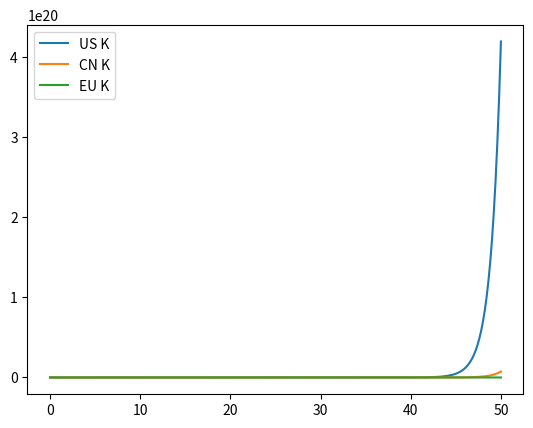

This chart was generated by the following Python code: (Note: this script raises an exception after producing the figure.)

import numpy as np
from scipy.integrate import solve_ivp
from dataclasses import dataclass
from typing import Callable

###############################################################################
# 1. Model configuration
###############################################################################

# We'll index players as 0,1,2 = [US, CN, EU] for convenience.
N_PLAYERS = 3
US, CN, EU = 0, 1, 2  # useful named indices


@dataclass
class Params:
    # Capability growth efficiency
    alpha: float  # dK/dt contribution from acceleration effort

    # Safety growth efficiency
    gamma: float  # dS/dt contribution from safety effort

    # Spillover strength for safety via trust
    eta: float    # multiplier on T * avg_other_S

    # Trust formation / decay
    beta: float      # how fast joint verification effort builds trust
    delta_T: float   # trust decay rate

    # Safety effectiveness for diagnostic debt
    theta: float  # how much safety cancels capability in the debt metric

    # Two-phase capability growth (recursive self-improvement)
    K_threshold: float  # capability level where recursive self-improvement kicks in
    beta_dim: float     # diminishing returns strength before threshold (higher = more diminishing)

    # Do agents *care* about debt in their payoff? (kept for future)
    lam: float = 0.5  # lambda=0 means they ignore debt when choosing actions


@dataclass
class State:
    # State vector:
    # K[i] = capability stock for bloc i
    # S[i] = safety stock for bloc i
    # T    = global trust/verification stock
    K: np.ndarray  # shape (3,)
    S: np.ndarray  # shape (3,)
    T: float       # scalar


@dataclass
class Controls:
    # Per-bloc effort allocations at a given time t
    # aX[i] = acceleration effort for bloc i (0..1)
    # aS[i] = safety effort for bloc i (0..1)
    # aV[i] = verification/coop effort for bloc i (0..1)
    aX: np.ndarray  # shape (3,)
    aS: np.ndarray  # shape (3,)
    aV: np.ndarray  # shape (3,)


###############################################################################
# 2. Control policy
###############################################################################
# For now, policy is just a function of time t (and maybe state later).
# Later you can implement best-response: aX_i(t) = argmax payoff_i(...)
#
# Signature: policy_fn(t, y_vector) -> Controls
#
# y_vector is the flattened state we'll pass to the ODE solver. We'll provide
# a helper to unpack that into (K,S,T) if you want state-feedback policies.


def unpack_state(y: np.ndarray) -> State:
    """
    y is a flat array of length 3(K) + 3(S) + 1(T) = 7
    ordering: [K_US, K_CN, K_EU, S_US, S_CN, S_EU, T]
    """
    K = y[0:3]
    S = y[3:6]
    T = y[6]
    return State(K=K, S=S, T=T)


def simple_scenario_policy_builder(
    mode: str = "arms_race"
) -> Callable[[float, np.ndarray], Controls]:
    """
    Returns a policy function.
    - 'arms_race': high accel, low safety, low verification
    - 'treaty': moderate accel, higher safety, decent verification
    You can extend this to depend on current state for adaptive behavior.
    """

    def policy_fn(t: float, y: np.ndarray) -> Controls:
        if mode == "arms_race":
            aX = np.array([0.9, 0.9, 0.9])
            aS = np.array([0.1, 0.1, 0.1])
            aV = np.array([0.05, 0.05, 0.05])

        elif mode == "treaty":
            aX = np.array([0.6, 0.6, 0.6])
            aS = np.array([0.5, 0.5, 0.5])
            aV = np.array([0.5, 0.5, 0.5])

        else:
            # default fallback (you can raise instead)
            aX = np.array([0.8, 0.8, 0.8])
            aS = np.array([0.2, 0.2, 0.2])
            aV = np.array([0.1, 0.1, 0.1])

        return Controls(aX=aX, aS=aS, aV=aV)

    return policy_fn


###############################################################################
# 3. System dynamics (ODE right-hand side)
###############################################################################
# Continuous-time approximation of:
#
# Two-phase capability growth (recursive self-improvement):
#   If K_i < K_threshold:
#     dK_i/dt = alpha * aX_i / (1 + beta_dim * K_i)  [diminishing returns]
#   If K_i >= K_threshold:
#     dK_i/dt = alpha * aX_i * K_i  [exponential/compounding growth]
#
# dS_i/dt = gamma * aS_i
#           + eta * T * avg_other_S_i
#
# dT/dt   = beta * mean(aV_i) - delta_T * T
#
# avg_other_S_i = (sum_j S_j - S_i)/(N_PLAYERS-1)
#
# No decay in K or S (can add later).
# No resource depletion in K.
# No feedback from "risk" into behavior (lam=0 baseline).
#
# We'll feed this to solve_ivp.


def rhs_ode(
    t: float,
    y: np.ndarray,
    params: Params,
    policy_fn: Callable[[float, np.ndarray], Controls],
) -> np.ndarray:
    """
    Compute dy/dt for the flattened state y.
    """
    st = unpack_state(y)
    ctrl = policy_fn(t, y)

    dK = np.zeros(N_PLAYERS)
    dS = np.zeros(N_PLAYERS)

    # --- Capability dynamics (two-phase growth)
    # Phase 1 (K < K_threshold): Diminishing returns
    #   dK_i/dt = alpha * aX_i / (1 + beta_dim * K_i)
    # Phase 2 (K >= K_threshold): Recursive self-improvement (compounding)
    #   dK_i/dt = alpha * aX_i * K_i
    for i in range(N_PLAYERS):
        if st.K[i] < params.K_threshold:
            # Diminishing returns phase
            dK[i] = params.alpha * ctrl.aX[i] / (1.0 + params.beta_dim * st.K[i])
        else:
            # Recursive self-improvement phase (exponential growth)
            dK[i] = params.alpha * ctrl.aX[i] * st.K[i]

    # --- Safety dynamics
    # dS_i/dt = gamma * aS_i + eta * T * avg_other_S_i
    S_sum = np.sum(st.S)
    for i in range(N_PLAYERS):
        avg_other_S = (S_sum - st.S[i]) / (N_PLAYERS - 1)
        spillover = params.eta * st.T * avg_other_S
        dS[i] = params.gamma * ctrl.aS[i] + spillover

    # --- Trust dynamics
    # dT/dt = beta * mean(aV_i) - delta_T * T
    mean_aV = np.mean(ctrl.aV)
    dT = params.beta * mean_aV - params.delta_T * st.T

    # pack derivative
    dydt = np.zeros_like(y)
    dydt[0:3] = dK
    dydt[3:6] = dS
    dydt[6] = dT

    return dydt


###############################################################################
# 4. Diagnostics
###############################################################################
# Safety debt / overhang D_i(t) = max(0, K_i - theta * S_i)
# This is NOT fed back into dynamics yet (lam=0).
# You can compute it after integration to see how dangerous each bloc is.


def safety_debt(state: State, params: Params) -> np.ndarray:
    debt = state.K - params.theta * state.S
    debt = np.maximum(debt, 0.0)
    return debt


###############################################################################
# 5. Simulation helper
###############################################################################


def simulate(
    t_span: tuple[float, float],
    y0: np.ndarray,
    params: Params,
    policy_fn: Callable[[float, np.ndarray], Controls],
    t_eval: np.ndarray = None,
    rtol: float = 1e-6,
    atol: float = 1e-8,
):
    """
    Wrapper around solve_ivp.
    - t_span: (t0, tf)
    - y0: initial state vector [K0_US, K0_CN, K0_EU, S0_US, S0_CN, S0_EU, T0]
    - params: Params(...)
    - policy_fn: decides aX, aS, aV
    - t_eval: times at which to sample solution (np.linspace recommended)
    """

    sol = solve_ivp(
        fun=lambda t, y: rhs_ode(t, y, params, policy_fn),
        t_span=t_span,
        y0=y0,
        t_eval=t_eval,
        vectorized=False,
        rtol=rtol,
        atol=atol,
    )
    return sol


###############################################################################
# 6. Nash / best response hooks (future extension)
###############################################################################
# Where you'll extend:
#
# - Right now, policy_fn ignores the state and doesn't optimize anything.
#   Later you'll want each bloc i to solve:
#
#   maximize_i  U_i = K_i(t+dt) - lam * Debt_i(t+dt)
#
#   subject to control bounds (aX_i, aS_i, aV_i in [0,1]),
#   holding other blocs' controls fixed.
#
# - That becomes a myopic best response. You can wrap a fixed-point search
#   at each timestep to approximate Nash.
#
# Suggested roadmap:
#
# def best_response_policy_factory(params):
#     def policy_fn(t, y):
#         st = unpack_state(y)
#         # 1. Guess other players' actions (from previous step or last iter)
#         # 2. For each i, solve a tiny argmax over aX_i,aS_i,aV_i in [0,1]
#         #    (grid search 0..1 or small optimizer)
#         # 3. Return Controls(aX,aS,aV)
#         return Controls(aX=..., aS=..., aV=...)
#     return policy_fn
#
# You don't have to change rhs_ode for that; you just swap policy_fn.


###############################################################################
# 7. Example usage / quick demo
###############################################################################
if __name__ == "__main__":
    # --- Define parameters
    params = Params(
        alpha=1.0,       # capability growth rate per accel effort
        gamma=0.5,       # safety growth rate per safety effort
        eta=0.2,         # spillover strength (trust -> shared safety)
        beta=0.3,        # trust build rate from verification effort
        delta_T=0.1,     # trust decay
        theta=0.8,       # how effective safety is at offsetting capability
        K_threshold=10.0,  # AGI threshold for recursive self-improvement
        beta_dim=0.3,    # diminishing returns strength (higher = more diminishing)
        lam=0.0,         # for future payoff weighting, currently unused
    )

    # --- Initial conditions:
    # Let's say everyone starts modest on capability, low-ish safety,
    # and almost no trust.
    K0 = np.array([12.0, 9.0, 7.0])   # starting capability levels
    S0 = np.array([0.2, 0.12, 0.15])   # starting safety levels
    T0 = 0.1                         # low verification regime
    y0 = np.concatenate([K0, S0, [T0]])

    # --- Time horizon
    t0, tf = 0.0, 50.0
    t_eval = np.linspace(t0, tf, 501)

    # --- Choose scenario
    mode = "arms_race"
    # mode = "treaty"
    policy_fn = simple_scenario_policy_builder(mode=mode)

    # --- Run simulation
    sol = simulate(
        t_span=(t0, tf),
        y0=y0,
        params=params,
        policy_fn=policy_fn,
        t_eval=t_eval,
    )

    # --- Unpack results for convenience
    K_path = sol.y[0:3, :]   # shape (3, len(t_eval))
    S_path = sol.y[3:6, :]
    T_path = sol.y[6, :]

    # --- Compute safety debt over time for each bloc
    debt_path = np.zeros_like(K_path)
    for ti in range(len(t_eval)):
        st_t = State(
            K=K_path[:, ti],
            S=S_path[:, ti],
            T=T_path[ti],
        )
        debt_path[:, ti] = safety_debt(st_t, params)

    # --- Print some summary stats
    print("Final capabilities K:", K_path[:, -1])
    print("Final safety S:", S_path[:, -1])
    print("Final trust T:", T_path[-1])
    print("Final safety debt:", debt_path[:, -1])

    import matplotlib.pyplot as plt

    plt.plot(t_eval, K_path[US], label="US K")
    plt.plot(t_eval, K_path[CN], label="CN K")
    plt.plot(t_eval, K_path[EU], label="EU K")
    plt.legend()
    plt.savefig("plots/CST.png")
